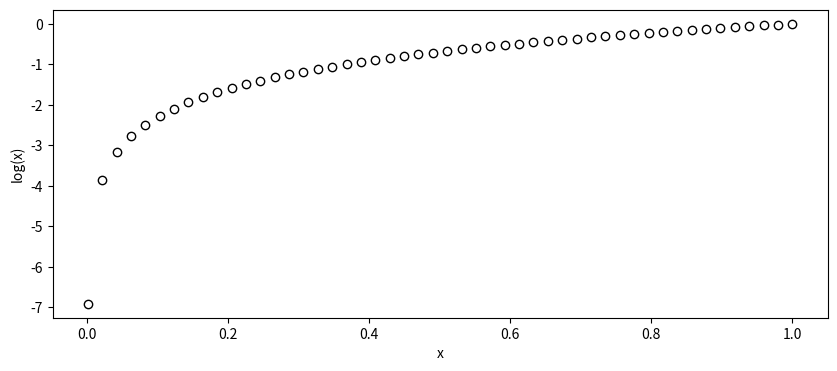

The matplotlib source for this figure:
import numpy as np
import matplotlib.pyplot as plt

x = np.linspace(0.001, 1, 50)
logx = np.log(x)

# plot x and log x
plt.figure(figsize=(10,4))

# increase font size. FYI
# plt.rcParams.update({'font.size':15})

plt.plot(x,logx,'ko',markerfacecolor='w')
plt.xlabel('x')
plt.ylabel('log(x)')
plt.show()
